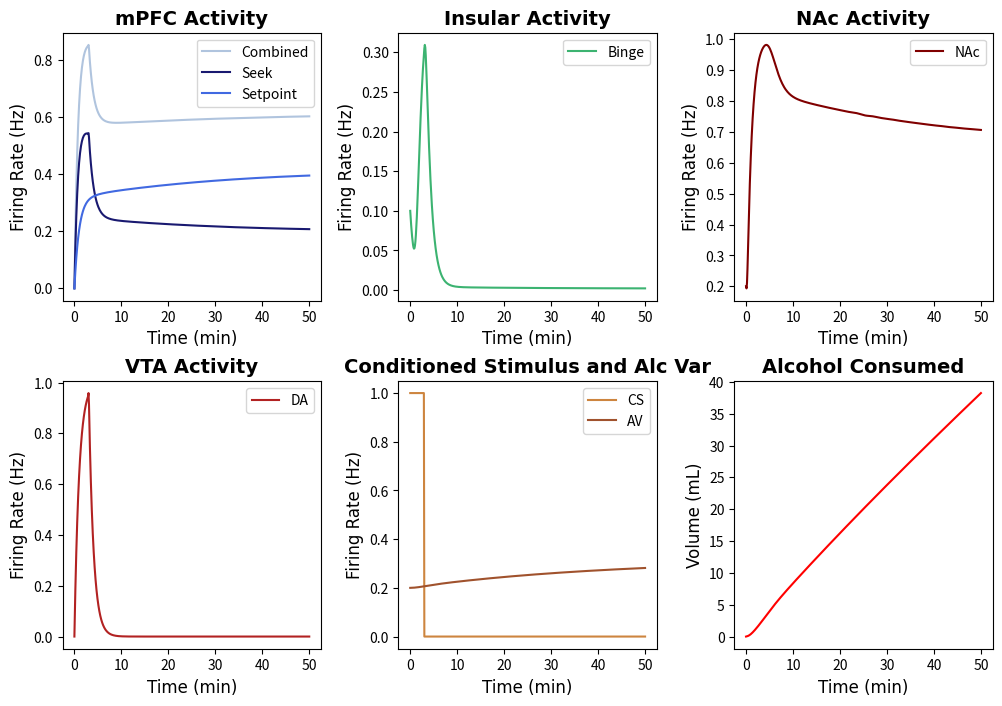

This chart was generated by the following Python code:
import numpy as np
import matplotlib.pyplot as plt
from scipy.integrate import solve_ivp
import matplotlib.animation as animation
from matplotlib.animation import PillowWriter
import random
tfont = {'fontname':'Times New Roman'}
#NOTE: Running this code should produce a subplot with the behavior of all of the neuron groups and a phase-plane analysis animation. 
# The model is defined as binge_model (located below)


#Specify IC and time step
y0 = [0, 0, 0.1, 0.2, 0.2, 0, 0] #seek, setp, binge,  nac, av, ALCOHOL, vta
y_traj = [0, 0, 0.1, 0.2, 0.2, 0,0] #seek, setp, binge, nac, av, ALCOHOL, vta; used in phase plane analysis
t= np.linspace(0,50,500)  

## Defining the Parameters
#EXCITABILITIES
Ebinge = 8
Enac = 1.84
Eav = 1
Eseek= 0.8
Esetp = 5
Evta = 12

#TIMESCALES
seekTAU = 1
bingeTAU = 1
nacTAU = 1
avTAU = 60
setpTAU = 1
vtaTAU = 1

#DRIVES
seekDRIVE = 0.01
bingeDRIVE = 1.2
nacDRIVE = 1.6
avDRIVE = 1.4
vtaDRIVE = 1.4
setpDRIVE = 0.35

#SYNAPTIC WEIGHTS
spTOseek = 5
seekTOnac = 10
seekTObin = 2.1
binTOnac = 1
vtaTOnac = 1
avTOseek = 1
vtaTObin = 10
csTOseek = 1.5
csTOvta = 3

#EXTRAS
TOLERANCE = 20
csDUR = 3
decayFac = 0.001

def F(x): # + = excitatory, - = inhibitory
        return 1 / (1 + np.exp(-x))

def binge_model(t, y0):
    def model(t, y):
        seek, setp, binge, nac, av, ALCOHOL, vta = y
        
        CS = np.heaviside(csDUR-t,0.5) #Conditioned Stimulus
        dseek_dt = (-seek + F(Eseek * (csTOseek * CS - spTOseek * setp + avTOseek * av + seekDRIVE))) / seekTAU #Seek Activity
        dsetp_dt = (-setp + np.exp(-decayFac*t) * F(Esetp * (av - setpDRIVE))) / setpTAU  #Setpoint Activity       
        dbinge_dt = (-binge + F(Ebinge * (seekTObin * seek - bingeDRIVE))) / bingeTAU #Binge Activity
        dnac_dt = (-nac + F(Enac * (vtaTOnac * vta + seekTOnac * seek + binTOnac * binge - nacDRIVE))) / nacTAU #NAc Activity
        dav_dt = (-av + F(Eav * nac - avDRIVE)) / avTAU #Alcohol Variable
        dALCOHOL_dt = nac # Alcohol consumed 
        dvta_dt = (-vta + F(Evta*(csTOvta * CS - vtaDRIVE))) / vtaTAU #VTA activity
        
        return [dseek_dt, dsetp_dt, dbinge_dt, dnac_dt, dav_dt, dALCOHOL_dt, dvta_dt]

    sol = solve_ivp(model, (0, t[-1]), y0, dense_output=True)
    y = sol.sol(t)
    CS = np.heaviside(csDUR-t,0.5)
    return {'Int':y, 'Der':[model(t,y0) for t in t], 'CS':CS}

# Some extra functions defined for plotting 
def der_model(t, y): #This model is also defined separately, just for convenience. The system of ODEs is also defined in the "binge_model"
        seek, setp, binge, nac, av, ALCOHOL, vta = y
        
        CS = np.heaviside(csDUR-t,0.5) #Conditioned Stimulus
        dseek_dt = (-seek + F(Eseek * (csTOseek * CS - spTOseek * setp + avTOseek * av + seekDRIVE))) / seekTAU #Seek Activity
        dsetp_dt = (-setp + F(Esetp * ((ALCOHOL - TOLERANCE)))) / setpTAU  #Setpoint Activity       
        dbinge_dt = (-binge + F(Ebinge * (seekTObin * seek - bingeDRIVE))) / bingeTAU #Binge Activity
        dnac_dt = (-nac + F(Enac * (vtaTOnac * vta + seekTOnac * seek + binTOnac * binge - nacDRIVE))) / nacTAU #NAc Activity
        dav_dt = (-av + F(Eav * (vtaTOnac * vta + seekTOnac * seek + binTOnac * binge - avDRIVE))) / avTAU #Alcohol Variable
        dALCOHOL_dt = nac # Alcohol consumed 
        dvta_dt = (-vta + F(Evta*(csTOvta * CS - vtaDRIVE))) / vtaTAU #VTA activity

        return [dseek_dt, dsetp_dt, dbinge_dt, dnac_dt, dav_dt, dALCOHOL_dt, dvta_dt]

def binge_model_noise(t, y0): #This model adds noise; solely for the purpose of graphing (indiciate yes in the last argument of sub_plots to add noise)
    def model(t, y):
        seek, setp, binge, nac, av, ALCOHOL, vta = y
        
        CS = np.heaviside(csDUR-t,0.5) #Conditioned Stimulus
        
        CS = np.heaviside(csDUR-t,0.5) #Conditioned Stimulus
        dseek_dt = (-seek + F(Eseek * (csTOseek * CS - spTOseek * setp + avTOseek * av + seekDRIVE))+ random.uniform(-0.95,0.95)) / seekTAU #Seek Activity
        dsetp_dt = (-setp + F(Esetp * ((ALCOHOL - TOLERANCE)))+ random.uniform(-0.95,0.95)) / setpTAU  #Setpoint Activity       
        dbinge_dt = (-binge + F(Ebinge * (seekTObin * seek - bingeDRIVE))+ random.uniform(-0.95,0.95)) / bingeTAU #Binge Activity
        dnac_dt = (-nac + F(Enac * (vtaTOnac * vta + seekTOnac * seek + binTOnac * binge - nacDRIVE))+ random.uniform(-0.95,0.95)) / nacTAU #NAc Activity
        dav_dt = (-av + F(Eav * (vtaTOnac * vta + seekTOnac * seek + binTOnac * binge - avDRIVE))+ random.uniform(-0.95,0.95)) / avTAU #Alcohol Variable
        dALCOHOL_dt = nac+ random.uniform(-0.95,0.95) # Alcohol consumed 
        dvta_dt = (-vta + F(Evta*(csTOvta * CS - vtaDRIVE))+ random.uniform(-0.95,0.95)) / vtaTAU #VTA activity
        
        return [dseek_dt, dsetp_dt, dbinge_dt, dnac_dt, dav_dt, dALCOHOL_dt, dvta_dt]

    sol = solve_ivp(model, (0, t[-1]), y0, dense_output=True)
    y = sol.sol(t)
    CS = np.heaviside(csDUR-t,0.5)
    return {'Int':y, 'Der':[model(t,y0) for t in t], 'CS':CS}

#Plotting the Data
def sub_plots(t,y0,noise):
    if noise == 'yes':  
        y= binge_model_noise(t,y0)
    else:
         y = binge_model(t,y0)
    seek = y['Int'][0]
    setp = y['Int'][1]
    binge = y['Int'][2]
    nac = y['Int'][3]
    av = y['Int'][4]
    alc = y['Int'][5]
    vta = y['Int'][6]
    CS = y['CS']
    # for n in np.arange(len(alc)):
    #     if alc[n]>=TOLERANCE:
    #         thresh = t[n] #time at which threshold is reached 
    #         index = n #index of when threshold is reached
    #         break
    f, axs = plt.subplots(2, 3, figsize=(12, 8))

    # axs[0,0].axvline(x=thresh, color = 'silver',linestyle='dashed')
    axs[0,0].plot(t, seek+setp, label = 'Combined', color = 'lightsteelblue')
    axs[0,0].plot(t, seek, label = 'Seek', color = 'midnightblue')
    axs[0,0].plot(t, setp, label = 'Setpoint', color = 'royalblue')
    axs[0,0].set_title('mPFC Activity', **tfont, fontweight = 'bold', fontsize='14')
    axs[0,0].set_ylabel('Firing Rate (Hz)',**tfont, fontsize='12')
    axs[0,0].set_xlabel('Time (min)',**tfont, fontsize='12')
    axs[0,0].legend()

    # axs[0,1].axvline(x=thresh, color = 'silver',linestyle='dashed')
    axs[0,1].plot(t,binge, label ='Binge', color = 'mediumseagreen')
    axs[0,1].set_title('Insular Activity',**tfont, fontweight = 'bold', fontsize='14')
    axs[0,1].set_ylabel('Firing Rate (Hz)',**tfont, fontsize='12')
    axs[0,1].set_xlabel('Time (min)',**tfont, fontsize='12')
    axs[0,1].legend()

    # axs[0,2].axvline(x=thresh, color = 'silver',linestyle='dashed')
    axs[0,2].plot(t,nac, label = 'NAc', color = 'maroon')
    axs[0,2].set_title('NAc Activity',**tfont, fontweight = 'bold', fontsize='14')
    axs[0,2].set_ylabel('Firing Rate (Hz)',**tfont, fontsize='12')
    axs[0,2].set_xlabel('Time (min)',**tfont, fontsize='12')
    axs[0,2].legend()

    # axs[1,0].axvline(x=thresh, color = 'silver',linestyle='dashed')
    axs[1,0].plot(t, vta, label = 'DA', color = 'firebrick')
    axs[1,0].set_title('VTA Activity',**tfont, fontweight = 'bold', fontsize='14')
    axs[1,0].set_ylabel('Firing Rate (Hz)',**tfont, fontsize='12')
    axs[1,0].set_xlabel('Time (min)',**tfont, fontsize='12')
    axs[1,0].legend()

    # axs[1,1].axvline(x=thresh, color = 'silver',linestyle='dashed')
    axs[1,1].plot(t, CS, color = 'peru', label = 'CS')
    axs[1,1].plot(t, av, color = 'sienna', label = 'AV')
    axs[1,1].set_title('Conditioned Stimulus and Alc Var',**tfont, fontweight = 'bold', fontsize='14')
    axs[1,1].set_ylabel('Firing Rate (Hz)',**tfont, fontsize='12')
    axs[1,1].set_xlabel('Time (min)',**tfont, fontsize='12')
    axs[1,1].legend()

    # axs[1,2].axvline(x=thresh, color = 'silver',linestyle='dashed')
    axs[1,2].plot(t, alc, color = 'red')
    axs[1,2].set_title('Alcohol Consumed',**tfont, fontweight = 'bold', fontsize='14')
    axs[1,2].set_ylabel('Volume (mL)',**tfont, fontsize='12')
    axs[1,2].set_xlabel('Time (min)',**tfont, fontsize='12')
    plt.subplots_adjust(wspace=0.3, hspace=0.3)
    plt.show()
def vector_field(y0, y_traj, t, n,m, name, save): 
    #arguments: initial conditions, t, n/m=neuron population numbers (same as IC), name = ['pop one', 'pop two'], save =='yes' if you want to save]
    x1min, x1max, numptsx1, x2min, x2max, numptsx2 = -0.1, 1, 12, -0.1, 1, 12 #setting up the grid space
    x1list = np.linspace(x1min, x1max, numptsx1)
    x2list = np.linspace(x2min, x2max, numptsx2)
    x1array, x2array = np.meshgrid(x1list, x2list)
    dx1dt_array = np.zeros(x1array.shape)
    dx2dt_array = np.zeros(x1array.shape)
    fig = plt.figure(figsize=(12, 10))
    ax1 = fig.add_subplot(2, 1, 1)     
    ax2 = fig.add_subplot(2, 2, 3)      
    ax3 = fig.add_subplot(2, 2, 4)      
    ax = [ax1, ax2, ax3]
    init = binge_model(t, y0)['Int'] # Solving the system with IC
    
    def update(z):
        #Plotting the Vector Fields
        ax1.clear()
        for i in np.arange(numptsx1):
            for j in np.arange(numptsx2):
                y = [init[0,z], init[1, z], init[2, z], init[3, z], init[4, z], init[5, z], init[6,z]]
                y[n] = x1array[i, j]
                y[m] = x2array[i, j]
                deriv = der_model(t, y)
                seek_der = deriv[0]
                vta_der = deriv[6]
                deriv[0] = seek_der[z]
                deriv[6] = vta_der[z]
                dx1dt_array[i, j] = deriv[n]
                dx2dt_array[i, j] = deriv[m]
        ax1.quiver(x1array, x2array, dx1dt_array, dx2dt_array, alpha=0.25, width = 0.003)
        y = binge_model(t, y_traj)['Int']
        traj = np.zeros((7, len(t)))
        for k in np.arange(7):
            traj[k, :] = y[k]  #seek, setp, binge,  nac, av, ALCOHOL, vta
        
        ax1.plot(traj[n, 0:z], traj[m, 0:z], color='black', linewidth = '2')
        ax1.plot(traj[n,z],traj[m,z],marker='o', color = 'red', markersize='10', zorder=10)

        x1list_fine = np.linspace(x1min, x1max, 250)
        x2list_fine = np.linspace(x2min, x2max, 250)
        nullcline = np.zeros((7, 250)) #seek, setp, binge,  nac, av, ALCOHOL, vta
        for i in np.arange(250):
            for k in np.arange(7):
                y0[k] = traj[k,z]
            y0[n] = x1list_fine[i]
            y0[m] = x2list_fine[i]
            #Solving for the nullclines at each time step
            CS = np.heaviside(csDUR-t,0.5)[z] #Conditioned Stimulus
            nullcline[0,i] = (F(Eseek * (- spTOseek * y0[1] + avTOseek * y0[4] + seekDRIVE))) / seekTAU #Seek Activity
            nullcline[1,i] = (F(Esetp * ((y0[5]- TOLERANCE)))) / setpTAU  #Setpoint Activity       
            nullcline[2,i] = (F(Ebinge * (seekTObin * y0[0] - bingeDRIVE))) / bingeTAU #Binge Activity
            nullcline[3,i] = (F(Enac * (vtaTOnac * y0[6] + seekTOnac * y0[0] + binTOnac * y0[2] - nacDRIVE))) / nacTAU #NAc Activity
            nullcline[4,i] = (F(Eav * (vtaTOnac * y0[6] + seekTOnac * y0[0] + binTOnac * y0[2] - avDRIVE))) / avTAU #Alcohol Variable
            nullcline[5,i] = y0[3] # Alcohol consumed 
            nullcline[6,i] = (F(Evta*(csTOvta * CS - vtaDRIVE))) / vtaTAU #VTA activity    
            
        ax1.plot(x1list_fine, nullcline[m, :], 'b-', alpha=0.8, linewidth=1.5)
        ax1.plot(nullcline[n, :], x2list_fine, 'r-', alpha=0.8, linewidth=1.5)
        ax1.set_xlabel(name[0], fontweight='bold', fontsize=15, **tfont)
        ax1.set_ylabel(name[1], fontweight='bold', fontsize=15, **tfont)
        ax1.set_title('Phase Plane Analysis of '+name[0]+' and '+name[1]+'', **tfont, fontweight = 'bold', fontsize = '15')

        ax2.plot(t[0:z],traj[n,0:z], color = 'red')
        ax2.plot(t[0:z],traj[m,0:z], color = 'blue')
        ax2.set_xlabel('Time', fontweight='bold', fontsize=15, **tfont)
        ax2.set_ylabel('Firing Rate (Hz)', fontweight='bold', fontsize=15, **tfont)
        ax2.set_xlim(0,t[-1])
        ax2.set_ylim(0,1.05)        
        ax2.set_title('Neuron Activity', **tfont, fontweight = 'bold', fontsize = '15')
        ax2.legend(name)
    
        ax3.plot(t[0:z],traj[1,0:z], color = 'darkgreen', label = 'Setpoint')
        ax3.set_xlim(0,t[-1])
        ax3.set_ylim(-0.05,1.05)
        ax3.set_xlabel('Time', fontweight='bold', fontsize=15, **tfont)
        ax3.set_ylabel('Firing Rate (Hz)', fontweight='bold', fontsize=15, **tfont)
        ax3.set_title('Setpoint Activity', **tfont, fontweight = 'bold', fontsize = '15')
        return ax
    
    ani = animation.FuncAnimation(fig, update, frames=len(t), interval=1,repeat=False)
    if save =='yes':
        writer = PillowWriter(fps=30)
        ani.save('/Users/<user>/Downloads/seek_binge_phaseplane.gif', writer=writer)
    plt.show()

sub_plots(t, y0, 'no')
# vector_field(y0,y_traj, t, 0, 2, ['Seek', 'Binge'], 'no')